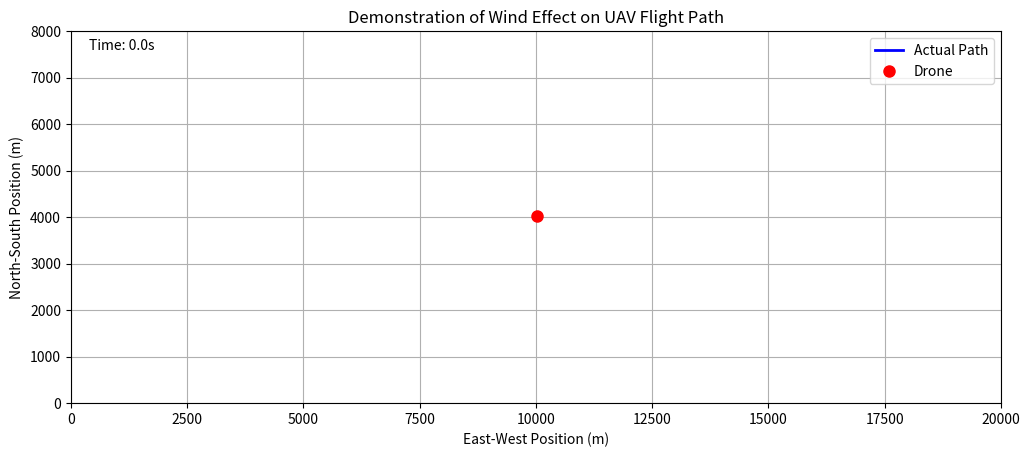

Python code for this plot:
# ==============================================================================
# PHASE 3: FINAL DEMONSTRATION - DISTORTED SQUARE PATTERN (WAY LARGER WORLD)
# ==============================================================================
import numpy as np
import matplotlib.pyplot as plt
from matplotlib.animation import FuncAnimation

# --- World Parameters ---
# CHANGED: Massively increased the world size again.
WORLD_X_METERS = 20000
WORLD_Y_METERS = 8000

# --- Wind Model (Wind blows from left to right) ---
WIND_VELOCITY = np.array([30.0, 0.0, 0.0]) # A strong, constant wind for a clear effect

# --- Drone Class ---
class Drone:
    def __init__(self, start_pos):
        self.position = np.array(start_pos, dtype=float)
        # The drone's own propulsion speed, separate from the wind
        self.airspeed = 25.0 
        self.velocity = np.array([0.0, 0.0, 0.0]) # This is the drone's velocity relative to the air
        self.history = [self.position.copy()]

    def set_heading(self, direction_vector):
        """Points the drone in a specific direction."""
        # Normalize the vector to ensure constant speed
        norm = np.linalg.norm(direction_vector)
        if norm > 0:
            self.velocity = (direction_vector / norm) * self.airspeed

    def update_state(self, dt):
        """Update drone's actual position based on its own velocity plus the wind."""
        # The drone's true ground speed is its own velocity plus the wind's velocity
        ground_velocity = self.velocity + WIND_VELOCITY
        self.position += ground_velocity * dt
        self.history.append(self.position.copy())

# ==============================================================================
# SIMULATION AND VISUALIZATION
# ==============================================================================

# --- Simulation Setup ---
SIM_DURATION_SECONDS = 160 
TIME_STEP_DT = 0.5 

# Start position will auto-adjust to the middle of the new world
start_position = [WORLD_X_METERS / 2, WORLD_Y_METERS / 2, 0.0]
drone = Drone(start_pos=start_position)

# --- Visualization Setup ---
fig, ax = plt.subplots(figsize=(12, 8)) 
ax.set_xlim(0, WORLD_X_METERS)
ax.set_ylim(0, WORLD_Y_METERS)
ax.set_aspect('equal')
ax.set_title('Demonstration of Wind Effect on UAV Flight Path')
ax.set_xlabel('East-West Position (m)')
ax.set_ylabel('North-South Position (m)')
ax.grid(True)

path_line, = ax.plot([], [], 'b-', lw=2, label='Actual Path')
drone_point, = ax.plot([], [], 'ro', markersize=8, label='Drone')
ax.legend()
time_text = ax.text(0.02, 0.95, '', transform=ax.transAxes)

# --- MAIN PILOT LOGIC ---
def update_animation(frame_num):
    current_time = frame_num * TIME_STEP_DT
    
    # The drone attempts to fly a square pattern
    if current_time < 40:
        # 1. Fly North (Up)
        drone.set_heading(np.array([0.0, 1.0, 0.0]))
    elif current_time < 80:
        # 2. Fly West (Left, AGAINST the wind)
        drone.set_heading(np.array([-1.0, 0.0, 0.0]))
    elif current_time < 120:
        # 3. Fly South (Down)
        drone.set_heading(np.array([0.0, -1.0, 0.0]))
    else:
        # 4. Fly East (Right, WITH the wind)
        drone.set_heading(np.array([1.0, 0.0, 0.0]))
    
    drone.update_state(TIME_STEP_DT)
    
    # Update the plot
    path_data = np.array(drone.history)
    path_line.set_data(path_data[:, 0], path_data[:, 1])
    drone_point.set_data([drone.position[0]], [drone.position[1]])
    time_text.set_text(f'Time: {current_time:.1f}s')
    
    return path_line, drone_point, time_text

# Create and run the animation
ani = FuncAnimation(fig, update_animation, frames=int(SIM_DURATION_SECONDS / TIME_STEP_DT), blit=True, interval=20)
plt.show()
